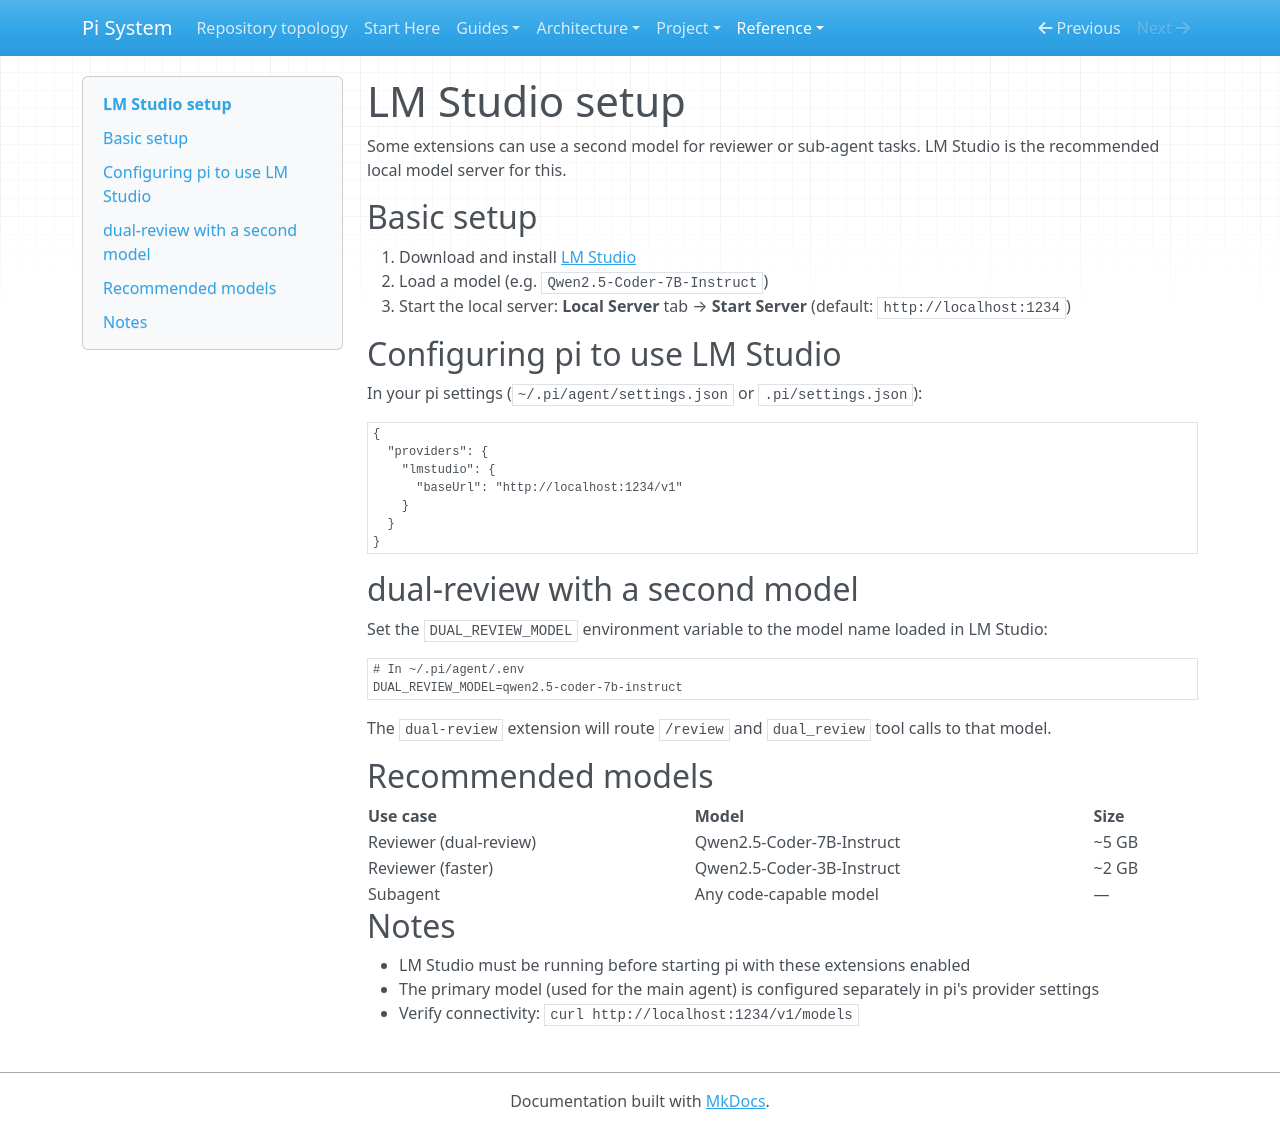

repository: SATUNIX/pi-system · page: LMSTUDIO/index.html · generator: mkdocs

# LM Studio setup

Some extensions can use a second model for reviewer or sub-agent tasks. LM Studio is the recommended local model server for this.

## Basic setup

1. Download and install [LM Studio](https://lmstudio.ai)
2. Load a model (e.g. `Qwen2.5-Coder-7B-Instruct`)
3. Start the local server: **Local Server** tab → **Start Server** (default: `http://localhost:1234`)

## Configuring pi to use LM Studio

In your pi settings (`~/.pi/agent/settings.json` or `.pi/settings.json`):

```jsonc
{
  "providers": {
    "lmstudio": {
      "baseUrl": "http://localhost:1234/v1"
    }
  }
}
```

## dual-review with a second model

Set the `DUAL_REVIEW_MODEL` environment variable to the model name loaded in LM Studio:

```sh
# In ~/.pi/agent/.env
DUAL_REVIEW_MODEL=qwen2.5-coder-7b-instruct
```

The `dual-review` extension will route `/review` and `dual_review` tool calls to that model.

## Recommended models

| Use case | Model | Size |
|---|---|---|
| Reviewer (dual-review) | Qwen2.5-Coder-7B-Instruct | ~5 GB |
| Reviewer (faster) | Qwen2.5-Coder-3B-Instruct | ~2 GB |
| Subagent | Any code-capable model | — |

## Notes

- LM Studio must be running before starting pi with these extensions enabled
- The primary model (used for the main agent) is configured separately in pi's provider settings
- Verify connectivity: `curl http://localhost:1234/v1/models`
